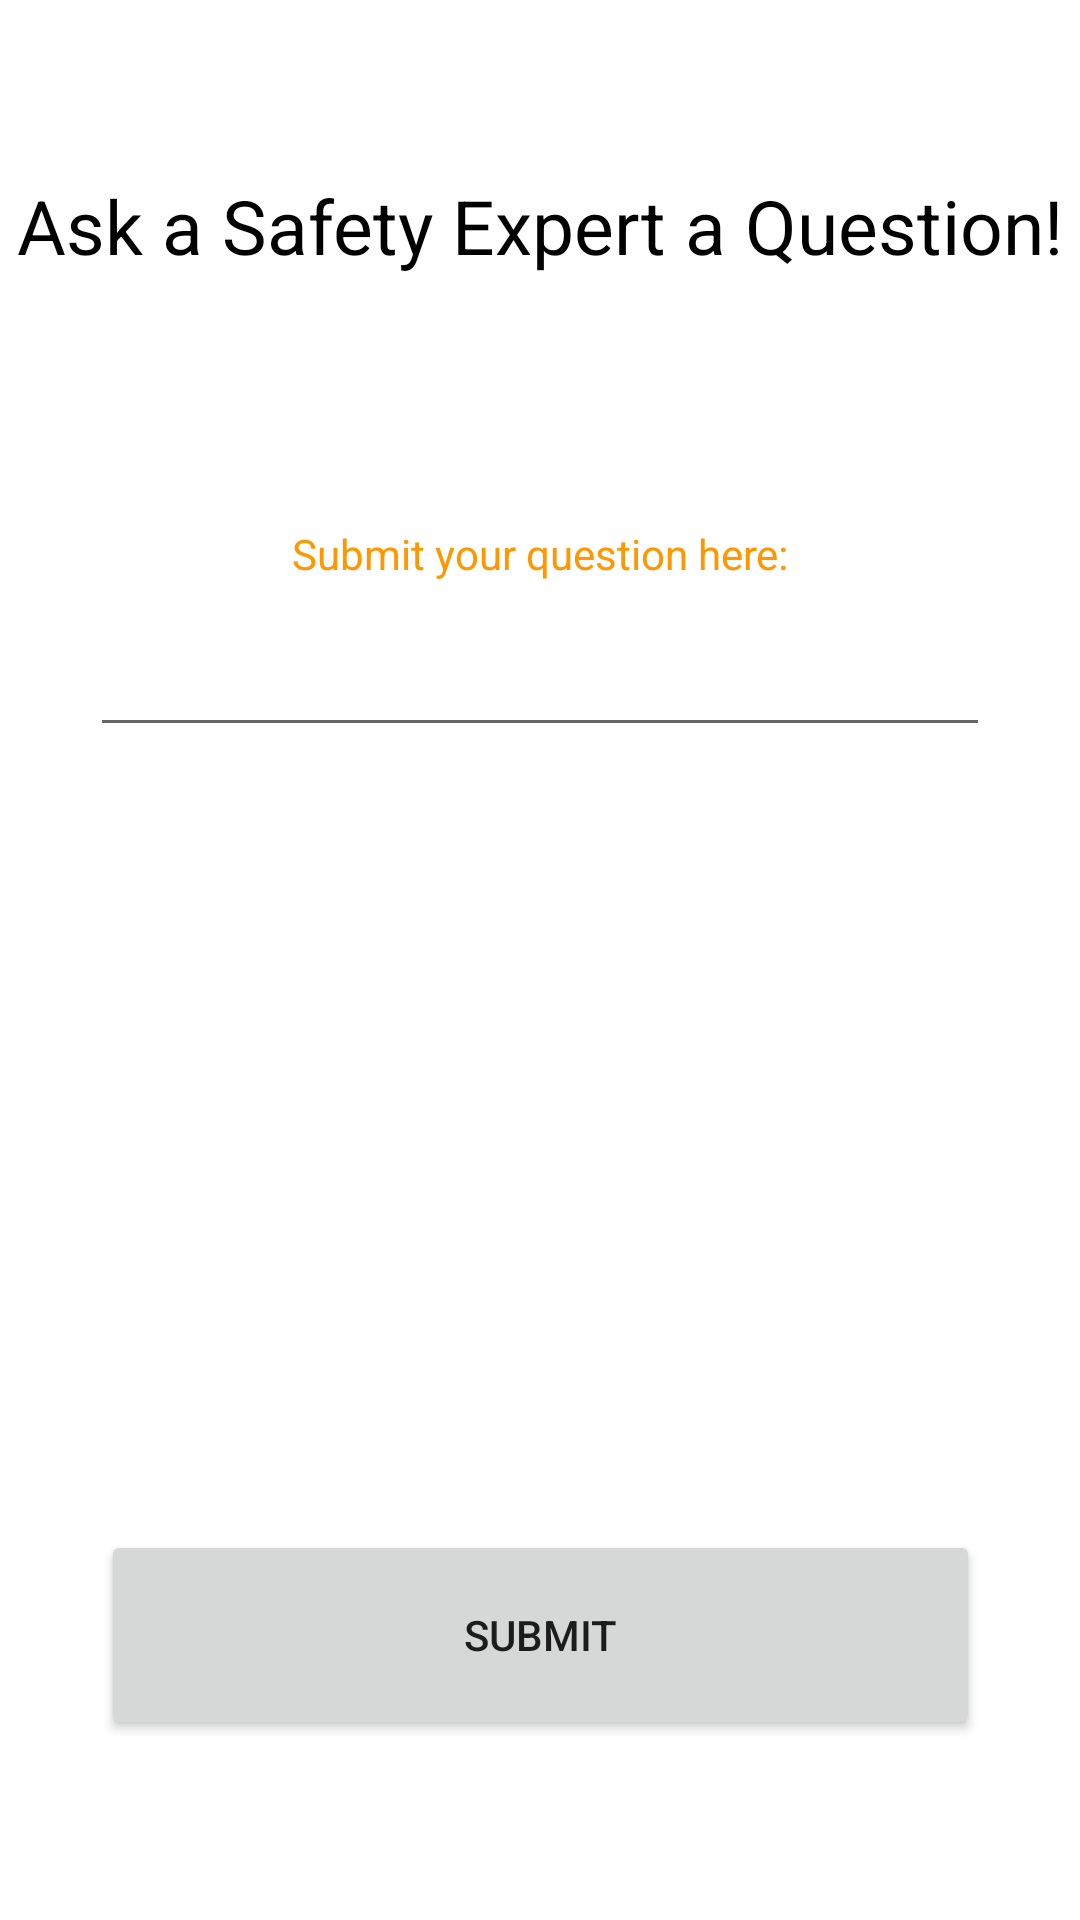

Reconstruct the res/layout file that produces this screen, plus the resources it refers to.
<!-- AndroidManifest.xml: application theme Theme.RestaurantSafe -->
<!-- res/layout/ask_us.xml -->
<?xml version="1.0" encoding="utf-8"?>
<androidx.constraintlayout.widget.ConstraintLayout xmlns:android="http://schemas.android.com/apk/res/android"
    xmlns:app="http://schemas.android.com/apk/res-auto"
    android:layout_width="match_parent"
    android:layout_height="match_parent">

    <TextView
        android:id="@+id/textView10"
        android:layout_width="wrap_content"
        android:layout_height="wrap_content"
        android:text="Ask a Safety Expert a Question!"
        android:textColor="@color/black"
        android:textSize="25sp"
        app:layout_constraintBottom_toBottomOf="parent"
        app:layout_constraintEnd_toEndOf="parent"
        app:layout_constraintHorizontal_bias="0.497"
        app:layout_constraintStart_toStartOf="parent"
        app:layout_constraintTop_toTopOf="parent"
        app:layout_constraintVertical_bias="0.096" />

    <TextView
        android:id="@+id/textView4"
        android:layout_width="wrap_content"
        android:layout_height="wrap_content"
        android:text="Submit your question here:"
        android:textColor="@color/purple_500"
        app:layout_constraintBottom_toBottomOf="parent"
        app:layout_constraintEnd_toEndOf="parent"
        app:layout_constraintStart_toStartOf="parent"
        app:layout_constraintTop_toTopOf="parent"
        app:layout_constraintVertical_bias="0.282" />

    <EditText
        android:id="@+id/editTextTextPersonName"
        android:layout_width="300dp"
        android:layout_height="wrap_content"
        android:ems="10"
        android:inputType="textPersonName"
        app:layout_constraintBottom_toBottomOf="parent"
        app:layout_constraintEnd_toEndOf="parent"
        app:layout_constraintStart_toStartOf="parent"
        app:layout_constraintTop_toTopOf="parent"
        app:layout_constraintVertical_bias="0.347" />

    <Button
        android:id="@+id/submit_btn"
        android:layout_width="293dp"
        android:layout_height="70dp"
        android:layout_marginBottom="60dp"
        android:text="Submit"
        app:layout_constraintBottom_toBottomOf="parent"
        app:layout_constraintEnd_toEndOf="parent"
        app:layout_constraintStart_toStartOf="parent" />


</androidx.constraintlayout.widget.ConstraintLayout>
<!-- resources referenced by this layout -->
<resources>
  <color name="black">#FF000000</color>
  <color name="purple_500">#FF9800</color>
  <style name="Theme.RestaurantSafe" parent="Theme.MaterialComponents.DayNight.DarkActionBar">
          
          <item name="colorPrimary">@color/purple_500</item>
          <item name="colorPrimaryVariant">@color/orange_700</item>
          <item name="colorOnPrimary">@color/white</item>
          
          <item name="colorSecondary">@color/teal_200</item>
          <item name="colorSecondaryVariant">@color/teal_700</item>
          <item name="colorOnSecondary">@color/black</item>
          
          <item name="android:statusBarColor">?attr/colorPrimaryVariant</item>
          
      </style>
  <color name="orange_700">#FF5722</color>
  <color name="white">#FFFFFFFF</color>
  <color name="teal_200">#FF03DAC5</color>
  <color name="teal_700">#FF018786</color>
</resources>
